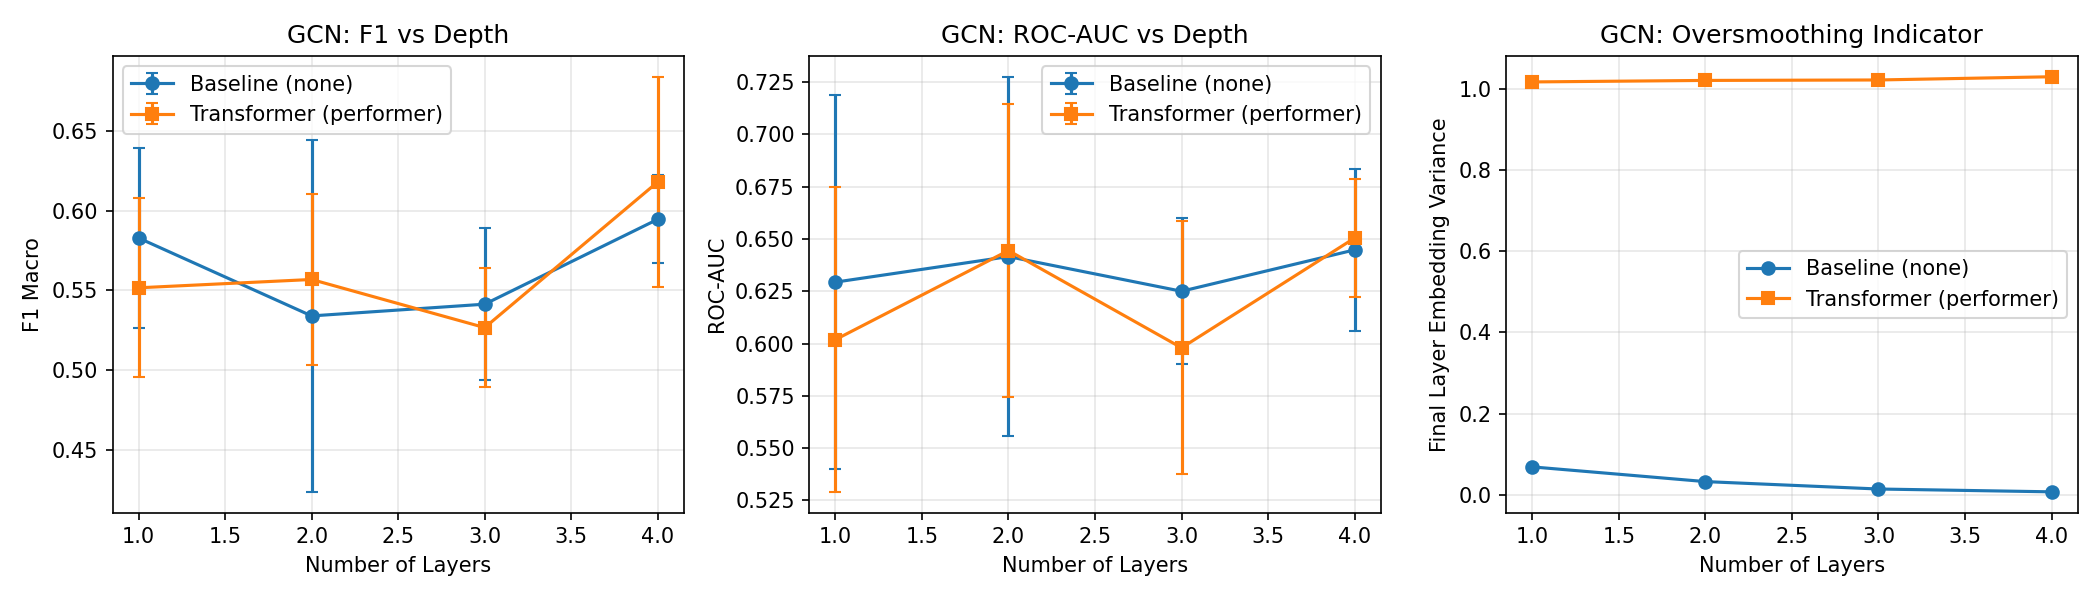

Source data for this figure (header and first rows):
local_gnn, global_attn, depth, f1_mean, f1_std, auc_mean, auc_std, final_layer_variance, num_seeds, layer_0_variance, layer_1_variance
gcn, none, 1, 0.5829, 0.05646, 0.6294, 0.08944, 0.06877, 3, 0.3618, 0.0503
gcn, none, 2, 0.534, 0.1105, 0.6416, 0.08601, 0.03251, 3, 0.3522, 0.0708
gcn, none, 3, 0.5413, 0.04786, 0.625, 0.03498, 0.01424, 3, 0.3518, 0.07032
gcn, none, 4, 0.5947, 0.02773, 0.6448, 0.03861, 0.007298, 3, 0.3503, 0.08826
gcn, performer, 1, 0.5516, 0.05619, 0.6019, 0.07277, 1.017, 3, 0.3509, 1.017
gcn, performer, 2, 0.5569, 0.05375, 0.6445, 0.07018, 1.021, 3, 0.3508, 1.016
gcn, performer, 3, 0.5266, 0.03728, 0.5979, 0.06048, 1.022, 3, 0.3486, 1.017
gcn, performer, 4, 0.6182, 0.06607, 0.6505, 0.02828, 1.03, 3, 0.355, 1.019
